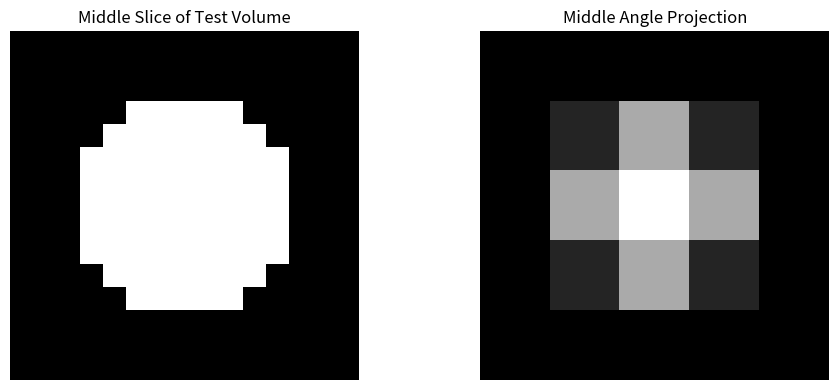

Here is the Python script that generated this plot: (Note: this script raises an exception after producing the figure.)
"""
Radon transform matrix construction for CT imaging
================================================

This module provides utilities for building the system matrix for the Radon transform,
which represents how each pixel in the image contributes to each detector measurement
in a parallel-beam CT system.
"""

# %%
import numpy as np
from typing import Tuple
import matplotlib.pyplot as plt
import scipy.sparse as sp
from scipy.sparse import csr_matrix


def build_radon_matrix(
    image_size: int,
    n_angles: int,
    detector_size: int | None = None,
) -> np.ndarray:
    """
    Build the system matrix for the Radon transform in parallel-beam CT.
    
    This matrix represents how each pixel in the image contributes to each detector
    measurement. The matrix shape is (n_angles * detector_size, image_size * image_size).
    
    Parameters
    ----------
    image_size : int
        Size of the square image (number of pixels in each dimension)
    n_angles : int
        Number of projection angles spanning 180 degrees
    detector_size : int, optional
        Number of detector elements. If None, uses image_size * sqrt(2) rounded up
        to ensure the entire image is covered at all angles.
        
    Returns
    -------
    np.ndarray
        System matrix of shape (n_angles * detector_size, image_size * image_size)
        where each row represents a single detector measurement and each column
        represents a pixel in the image.
    """
    if detector_size is None:
        # Ensure detector covers the entire image at all angles
        detector_size = int(np.ceil(image_size * np.sqrt(2)))
    
    # Create coordinate grids for the image
    x = np.linspace(-1, 1, image_size)
    y = np.linspace(-1, 1, image_size)
    X, Y = np.meshgrid(x, y)
    
    # Create coordinate grid for the detector
    detector_positions = np.linspace(-1, 1, detector_size)
    
    # Create angle grid
    angles = np.linspace(0, np.pi, n_angles, endpoint=False)
    
    # Initialize the system matrix
    matrix_size = n_angles * detector_size
    image_pixels = image_size * image_size
    A = np.zeros((matrix_size, image_pixels))
    
    # Build the matrix row by row
    for i, angle in enumerate(angles):
        # Calculate projection coordinates for this angle
        cos_theta = np.cos(angle)
        sin_theta = np.sin(angle)
        
        # For each detector position
        for j, detector_pos in enumerate(detector_positions):
            row_idx = i * detector_size + j
            
            # Calculate the contribution of each pixel to this detector measurement
            # This is the line integral along the ray
            ray = detector_pos - (X * cos_theta + Y * sin_theta)
            
            # Use a Gaussian kernel to approximate the line integral
            # This creates a smooth transition between pixels
            sigma = 1.0 / image_size  # Adjust this parameter to control the width of the line
            weights = np.exp(-0.5 * (ray / sigma) ** 2)
            weights = weights / np.sum(weights)  # Normalize
            
            # Store the weights in the matrix
            A[row_idx, :] = weights.flatten()
    
    return A


def apply_radon_matrix(
    A: np.ndarray,
    image: np.ndarray,
    image_size: int,
    n_angles: int,
    detector_size: int | None = None,
) -> np.ndarray:
    """
    Apply the Radon transform matrix to an image.
    
    Parameters
    ----------
    A : np.ndarray
        The Radon transform matrix
    image : np.ndarray
        Input image of shape (image_size, image_size)
    image_size : int
        Size of the square image
    n_angles : int
        Number of projection angles
    detector_size : int, optional
        Number of detector elements
        
    Returns
    -------
    np.ndarray
        Sinogram of shape (detector_size, n_angles)
    """
    if detector_size is None:
        detector_size = int(np.ceil(image_size * np.sqrt(2)))
    
    # Flatten the image
    x = image.flatten()
    
    # Apply the matrix
    sino_flat = A @ x
    
    # Reshape to sinogram format
    return sino_flat.reshape(n_angles, detector_size).T


def compute_svd_spectrum(
    image_size: int,
    n_angles: int,
    detector_size: int | None = None,
    do_3d: bool = False,
) -> np.ndarray:
    """
    Compute the singular value spectrum of the Radon transform matrix.
    
    Parameters
    ----------
    image_size : int
        Size of the square image
    n_angles : int
        Number of projection angles
    detector_size : int, optional
        Number of detector elements
    do_3d : bool, optional
        Whether to compute the 3D Radon transform matrix
    Returns
    -------
    np.ndarray
        Array of singular values
    """
    # Build the matrix
    if do_3d:
        A = build_radon_matrix_3d((image_size, image_size, image_size), n_angles, (detector_size, detector_size))
    else:
        A = build_radon_matrix(image_size, n_angles, detector_size)
    print(A.shape)
    
    # Compute SVD
    _, s, _ = np.linalg.svd(A, full_matrices=False)
    
    return s


def plot_svd_spectra(
    image_sizes: list[int] = [5, 15],
    n_angles: int = 180,
    detector_size: int | None = 10,
    do_3d: bool = False,
) -> None:
    """
    Compute and plot SVD spectra for different image sizes.
    
    Parameters
    ----------
    image_sizes : list of int
        List of different image sizes to compare
    n_angles : int
        Number of projection angles
    detector_size : int, optional
        Number of detector elements
    do_3d : bool, optional
        Whether to compute the 3D Radon transform matrix
    """
    plt.figure(figsize=(10, 6))
    
    for size in image_sizes:
        # Compute SVD spectrum
        s = compute_svd_spectrum(size, n_angles, detector_size, do_3d)
        
        # Plot singular values
        plt.semilogy(s, label=f'{size}x{size} image')
    
    plt.xlabel('Singular Value Index')
    plt.ylabel('Singular Value (log scale)')
    plt.title('Radon Transform Singular Value Spectra for Different Image Sizes')
    plt.grid(True)
    plt.legend()
    plt.show()


def demo_radon_matrix():
    """
    Demonstrate the Radon transform matrix construction and application.
    """
    # Parameters
    image_size = 32
    n_angles = 180
    detector_size = 45
    
    # Build the matrix
    A = build_radon_matrix(image_size, n_angles, detector_size)
    
    # Create a test image (a simple circle)
    x = np.linspace(-1, 1, image_size)
    y = np.linspace(-1, 1, image_size)
    X, Y = np.meshgrid(x, y)
    test_image = (X**2 + Y**2 < 0.5).astype(float)
    
    # Apply the transform
    sinogram = apply_radon_matrix(A, test_image, image_size, n_angles, detector_size)
    
    # Visualize
    fig, (ax1, ax2) = plt.subplots(1, 2, figsize=(10, 4))
    
    ax1.imshow(test_image, cmap='gray')
    ax1.set_title('Test Image')
    ax1.axis('off')
    
    ax2.imshow(sinogram, cmap='gray', aspect='auto')
    ax2.set_title('Sinogram')
    ax2.axis('off')
    
    plt.tight_layout()
    plt.show()


def build_radon_matrix_3d(
    volume_shape: Tuple[int, int, int],
    n_angles: int,
    det_shape: Tuple[int, int] | None = None,
) -> csr_matrix:
    """
    Build the system matrix for the 3D Radon transform in parallel-beam CT.
    
    This matrix represents how each voxel in the volume contributes to each detector
    measurement. The matrix shape is (n_angles * nu * nv, nx * ny * nz).
    
    Parameters
    ----------
    volume_shape : Tuple[int, int, int]
        Shape of the volume (nx, ny, nz)
    n_angles : int
        Number of projection angles spanning 180 degrees
    det_shape : Tuple[int, int], optional
        Shape of the detector (nu, nv). If None, uses sqrt(2) * volume dimensions
        to ensure the entire volume is covered at all angles.
        
    Returns
    -------
    scipy.sparse.csr_matrix
        System matrix of shape (n_angles * nu * nv, nx * ny * nz)
        where each row represents a single detector measurement and each column
        represents a voxel in the volume.
    """
    nx, ny, nz = volume_shape
    
    # Set detector dimensions if not provided
    if det_shape is None:
        nu = int(np.ceil(np.sqrt(2) * nx))
        nv = int(np.ceil(np.sqrt(2) * ny))
    else:
        nu, nv = det_shape
    
    # Create coordinate grids for the volume
    x = np.linspace(-1, 1, nx)
    y = np.linspace(-1, 1, ny)
    z = np.linspace(-1, 1, nz)
    X, Y, Z = np.meshgrid(x, y, z, indexing="ij")
    
    # Flatten and stack coordinates
    vox_centers = np.column_stack([X.ravel(), Y.ravel(), Z.ravel()])
    
    # Create coordinate grids for the detector
    detector_u = np.linspace(-1, 1, nu)
    detector_v = np.linspace(-1, 1, nv)
    
    # Create angle grid
    angles = np.linspace(0, np.pi, n_angles, endpoint=False)
    
    # Pre-allocate lists for CSR matrix construction
    rows, cols, data = [], [], []
    
    # Build the matrix row by row
    for ia, theta in enumerate(angles):
        # Calculate ray direction and detector plane basis vectors
        d = np.array([np.cos(theta), np.sin(theta), 0.0])  # parallel beam direction
        du_hat = np.array([-np.sin(theta), np.cos(theta), 0.0])  # u axis on detector
        dv_hat = np.array([0.0, 0.0, 1.0])  # v axis (z)
        
        # For each detector position
        for iu, u in enumerate(detector_u):
            for iv, v in enumerate(detector_v):
                row_idx = ia * nu * nv + iu * nv + iv
                
                # Calculate ray offset in detector plane
                ray_offset = u * du_hat + v * dv_hat
                
                # Calculate signed distance along ray and perpendicular distance
                s = np.dot(vox_centers - ray_offset, d)
                dist2 = np.sum((vox_centers - ray_offset - np.outer(s, d)) ** 2, axis=1)
                
                # Use Gaussian kernel to approximate the line integral
                sigma = 1.0 / min(nx, ny)  # Adjust this parameter to control the width of the ray
                weights = np.exp(-0.5 * dist2 / (sigma ** 2))
                weights = weights / np.sum(weights)  # Normalize
                
                # Store non-zero weights in CSR format
                nonzero_idx = np.where(weights > 1e-10)[0]
                rows.extend([row_idx] * len(nonzero_idx))
                cols.extend(nonzero_idx)
                data.extend(weights[nonzero_idx])
    
    # Create sparse matrix
    A = csr_matrix((data, (rows, cols)), 
                   shape=(n_angles * nu * nv, nx * ny * nz))
    
    return A

def apply_radon_matrix_3d(
    A: csr_matrix,
    volume: np.ndarray,
    volume_shape: Tuple[int, int, int],
    n_angles: int,
    det_shape: Tuple[int, int] | None = None,
) -> np.ndarray:
    """
    Apply the 3D Radon transform matrix to a volume.
    
    Parameters
    ----------
    A : scipy.sparse.csr_matrix
        The 3D Radon transform matrix
    volume : np.ndarray
        Input volume of shape (nx, ny, nz)
    volume_shape : Tuple[int, int, int]
        Shape of the volume (nx, ny, nz)
    n_angles : int
        Number of projection angles
    det_shape : Tuple[int, int], optional
        Shape of the detector (nu, nv)
        
    Returns
    -------
    np.ndarray
        Sinogram of shape (nu, nv, n_angles)
    """
    nx, ny, nz = volume_shape
    if det_shape is None:
        nu = int(np.ceil(np.sqrt(2) * nx))
        nv = int(np.ceil(np.sqrt(2) * ny))
    else:
        nu, nv = det_shape
    
    # Flatten the volume
    x = volume.flatten()
    
    # Apply the matrix
    sino_flat = A @ x
    
    # Reshape to sinogram format
    return sino_flat.reshape(n_angles, nu, nv).transpose(1, 2, 0)

def demo_radon_matrix_3d():
    """
    Demonstrate the 3D Radon transform matrix construction and application.
    """
    # Parameters
    volume_shape = (15, 15, 15)
    n_angles = 180
    det_shape = (5, 5)
    
    # Build the matrix
    A = build_radon_matrix_3d(volume_shape, n_angles, det_shape)
    
    # Create a test volume (a simple sphere)
    x = np.linspace(-1, 1, volume_shape[0])
    y = np.linspace(-1, 1, volume_shape[1])
    z = np.linspace(-1, 1, volume_shape[2])
    X, Y, Z = np.meshgrid(x, y, z, indexing="ij")
    test_volume = (X**2 + Y**2 + Z**2 < 0.5).astype(float)
    
    # Apply the transform
    sinogram = apply_radon_matrix_3d(A, test_volume, volume_shape, n_angles, det_shape)
    
    # Visualize middle slice of volume and corresponding sinogram
    fig, (ax1, ax2) = plt.subplots(1, 2, figsize=(10, 4))
    
    mid_slice = volume_shape[2] // 2
    ax1.imshow(test_volume[:, :, mid_slice], cmap='gray')
    ax1.set_title('Middle Slice of Test Volume')
    ax1.axis('off')
    
    mid_angle = n_angles // 2
    ax2.imshow(sinogram[:, :, mid_angle], cmap='gray')
    ax2.set_title('Middle Angle Projection')
    ax2.axis('off')
    
    plt.tight_layout()
    plt.show()

# %%
# Run the demos
# demo_radon_matrix()
demo_radon_matrix_3d()

# Plot SVD spectra for different image sizes
plot_svd_spectra(do_3d=True)

# %%
